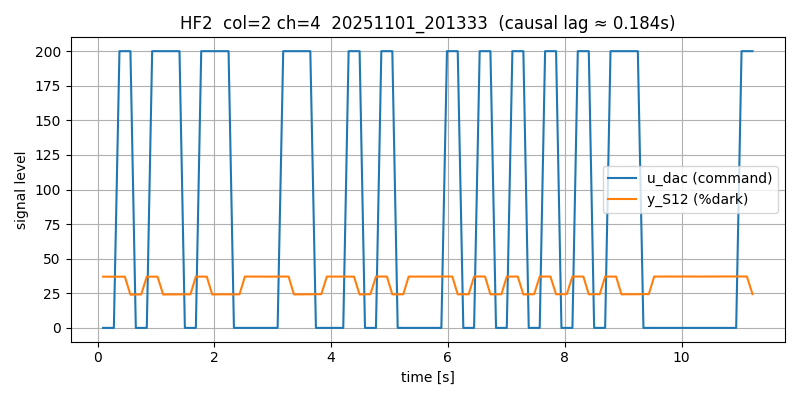

The data file committed next to this chart (first rows):
# timestamp: 20251101_201333
# cam_device: /dev/video0
# res: 2560x720
# exposure_ms: 8.0
# gain: 10.0
# stimulus: rand_telegraph
# low: 0
# high: 200
# hold_frames: 3
# test_light: HF2
# light_col: 2
# light_channel: 4
# duration_s: 4.0
# dark_thresh: 90
# notes: door closed, lab lights on, ~1m distance
frame_idx, t_s, dt_s, u_dac, stim_bit, mu_S11, mu_S12, mu_S21, mu_S22, mu_S31, mu_S32, y_S11, y_S12, y_S21, y_S22, y_S31, y_S32, frame_drop
0, 0.09561, 0.0, 0, -1, 88.59, 109.2, 85.81, 86.66, 85.71, 89.32, 50.0, 37.04, 50.0, 49.95, 50.0, 49.93, 0
1, 0.1874, 0.09177, 0, -1, 88.59, 109.2, 85.81, 86.66, 85.7, 89.31, 50.0, 36.98, 50.0, 49.95, 50.0, 49.92, 0
2, 0.2794, 0.09206, 0, -1, 88.59, 109.2, 85.82, 86.66, 85.7, 89.31, 50.0, 36.98, 50.0, 49.95, 50.0, 49.93, 0
3, 0.3754, 0.09594, 200, 1, 88.59, 109.2, 85.82, 86.66, 85.7, 89.31, 50.0, 37.02, 50, 49.95, 50.0, 49.93, 0
4, 0.4674, 0.09202, 200, 1, 88.59, 109.2, 85.82, 86.68, 85.81, 90.7, 50.0, 37.01, 50.0, 49.95, 50.0, 49.85, 0
5, 0.5634, 0.09597, 200, 1, 95.27, 116.7, 89.11, 91.59, 96.76, 136.8, 48.84, 24.01, 49.81, 49.16, 45.11, 19.41, 0
6, 0.6554, 0.09202, 0, -1, 95.25, 116.6, 89.1, 91.57, 96.72, 136.7, 48.84, 24.13, 49.82, 49.18, 45.12, 19.45, 0
7, 0.7474, 0.09205, 0, -1, 95.23, 116.6, 89.08, 91.55, 96.66, 136.6, 48.84, 24.16, 49.82, 49.18, 45.14, 19.48, 0
8, 0.8434, 0.09596, 0, -1, 88.6, 109.2, 85.82, 86.66, 85.7, 89.31, 50.0, 37, 50.0, 49.95, 50.0, 49.92, 0
9, 0.9354, 0.09199, 200, 1, 88.59, 109.2, 85.81, 86.66, 85.7, 89.3, 50.0, 37.02, 50.0, 49.95, 50.0, 49.93, 0
10, 1.027, 0.09205, 200, 1, 88.6, 109.2, 85.82, 86.68, 85.82, 90.75, 50.0, 37.01, 50.0, 49.95, 50.0, 49.83, 0
11, 1.123, 0.09598, 200, 1, 95.25, 116.6, 89.1, 91.57, 96.73, 136.7, 48.83, 24.1, 49.82, 49.17, 45.11, 19.45, 0
12, 1.215, 0.092, 200, 1, 95.24, 116.6, 89.09, 91.56, 96.7, 136.7, 48.83, 24.21, 49.81, 49.19, 45.12, 19.44, 0
13, 1.307, 0.09205, 200, 1, 95.22, 116.6, 89.08, 91.55, 96.69, 136.7, 48.84, 24.15, 49.81, 49.18, 45.13, 19.46, 0
14, 1.403, 0.09596, 200, 1, 95.21, 116.6, 89.07, 91.54, 96.67, 136.6, 48.83, 24.24, 49.82, 49.18, 45.13, 19.49, 0
15, 1.495, 0.09204, 0, -1, 95.21, 116.6, 89.08, 91.54, 96.67, 136.6, 48.84, 24.26, 49.82, 49.19, 45.14, 19.46, 0
16, 1.591, 0.09597, 0, -1, 95.21, 116.6, 89.07, 91.53, 96.62, 136.6, 48.85, 24.24, 49.82, 49.2, 45.16, 19.52, 0
17, 1.683, 0.092, 0, -1, 88.6, 109.2, 85.81, 86.66, 85.7, 89.32, 50.0, 37.08, 50.0, 49.95, 50.0, 49.93, 0
18, 1.775, 0.09203, 200, 1, 88.59, 109.2, 85.81, 86.66, 85.7, 89.31, 50.0, 37.05, 50.0, 49.95, 50.0, 49.93, 0
19, 1.871, 0.09599, 200, 1, 88.59, 109.2, 85.83, 86.68, 85.82, 90.78, 50.0, 37, 50.0, 49.95, 50.0, 49.82, 0
20, 1.963, 0.09202, 200, 1, 95.24, 116.6, 89.09, 91.56, 96.71, 136.7, 48.84, 24.15, 49.82, 49.18, 45.12, 19.43, 0
21, 2.056, 0.09205, 200, 1, 95.23, 116.6, 89.08, 91.55, 96.67, 136.6, 48.84, 24.21, 49.82, 49.18, 45.13, 19.5, 0
22, 2.152, 0.09601, 200, 1, 95.2, 116.6, 89.08, 91.53, 96.66, 136.6, 48.84, 24.28, 49.82, 49.18, 45.15, 19.49, 0
23, 2.244, 0.092, 200, 1, 95.2, 116.6, 89.07, 91.53, 96.66, 136.6, 48.83, 24.25, 49.82, 49.19, 45.14, 19.51, 0
24, 2.336, 0.09198, 0, -1, 95.2, 116.6, 89.07, 91.53, 96.65, 136.6, 48.84, 24.2, 49.82, 49.19, 45.15, 19.52, 0
25, 2.432, 0.096, 0, -1, 95.2, 116.6, 89.06, 91.52, 96.61, 136.5, 48.84, 24.26, 49.81, 49.19, 45.16, 19.56, 0
26, 2.524, 0.092, 0, -1, 88.59, 109.2, 85.82, 86.66, 85.7, 89.31, 50.0, 37.1, 50.0, 49.95, 50.0, 49.92, 0
27, 2.62, 0.09599, 0, -1, 88.59, 109.2, 85.81, 86.66, 85.7, 89.31, 50.0, 37.1, 50.0, 49.95, 50.0, 49.93, 0
28, 2.712, 0.09205, 0, -1, 88.59, 109.2, 85.81, 86.66, 85.7, 89.31, 50.0, 37.05, 50.0, 49.95, 50.0, 49.93, 0
29, 2.804, 0.09199, 0, -1, 88.59, 109.2, 85.81, 86.65, 85.7, 89.31, 50.0, 37.08, 50.0, 49.95, 50.0, 49.92, 0
30, 2.899, 0.09594, 0, -1, 88.59, 109.2, 85.81, 86.66, 85.7, 89.3, 50.0, 37.05, 50.0, 49.95, 50.0, 49.93, 0
31, 2.992, 0.09202, 0, -1, 88.59, 109.1, 85.81, 86.66, 85.7, 89.3, 50.0, 37.03, 50.0, 49.95, 50.0, 49.92, 0
32, 3.084, 0.09204, 0, -1, 88.58, 109.2, 85.81, 86.66, 85.7, 89.3, 50.0, 37.08, 50.0, 49.95, 50.0, 49.93, 0
33, 3.18, 0.09595, 200, 1, 88.58, 109.1, 85.81, 86.66, 85.7, 89.3, 50.0, 37.1, 50.0, 49.95, 50.0, 49.92, 0
34, 3.272, 0.09201, 200, 1, 88.6, 109.1, 85.82, 86.68, 85.81, 90.69, 50.0, 37.09, 50.0, 49.95, 50.0, 49.86, 0
35, 3.364, 0.09204, 200, 1, 95.24, 116.6, 89.09, 91.56, 96.72, 136.7, 48.83, 24.22, 49.82, 49.18, 45.13, 19.44, 0
36, 3.46, 0.09596, 200, 1, 95.21, 116.6, 89.08, 91.54, 96.68, 136.6, 48.84, 24.2, 49.82, 49.18, 45.12, 19.46, 0
37, 3.552, 0.09207, 200, 1, 95.2, 116.6, 89.07, 91.53, 96.66, 136.6, 48.84, 24.27, 49.82, 49.19, 45.15, 19.46, 0
38, 3.644, 0.09202, 200, 1, 95.2, 116.5, 89.07, 91.53, 96.66, 136.6, 48.84, 24.28, 49.81, 49.19, 45.14, 19.5, 0
39, 3.74, 0.09593, 0, -1, 95.19, 116.5, 89.06, 91.52, 96.65, 136.6, 48.82, 24.35, 49.82, 49.18, 45.14, 19.51, 0
40, 3.832, 0.09204, 0, -1, 95.19, 116.5, 89.06, 91.51, 96.6, 136.5, 48.84, 24.35, 49.82, 49.19, 45.16, 19.53, 0
41, 3.928, 0.09596, 0, -1, 88.59, 109.2, 85.82, 86.66, 85.7, 89.31, 50.0, 37.1, 50.0, 49.95, 50.0, 49.93, 0
42, 4.02, 0.09202, 0, -1, 88.58, 109.2, 85.81, 86.66, 85.7, 89.31, 50.0, 37.08, 50.0, 49.95, 50.0, 49.93, 0
43, 4.112, 0.09205, 0, -1, 88.59, 109.2, 85.81, 86.66, 85.7, 89.31, 50.0, 37.08, 50.0, 49.95, 50.0, 49.92, 0
44, 4.208, 0.09594, 0, -1, 88.59, 109.2, 85.81, 86.66, 85.7, 89.3, 50.0, 37.09, 50.0, 49.95, 50.0, 49.92, 0
... 79 more rows
